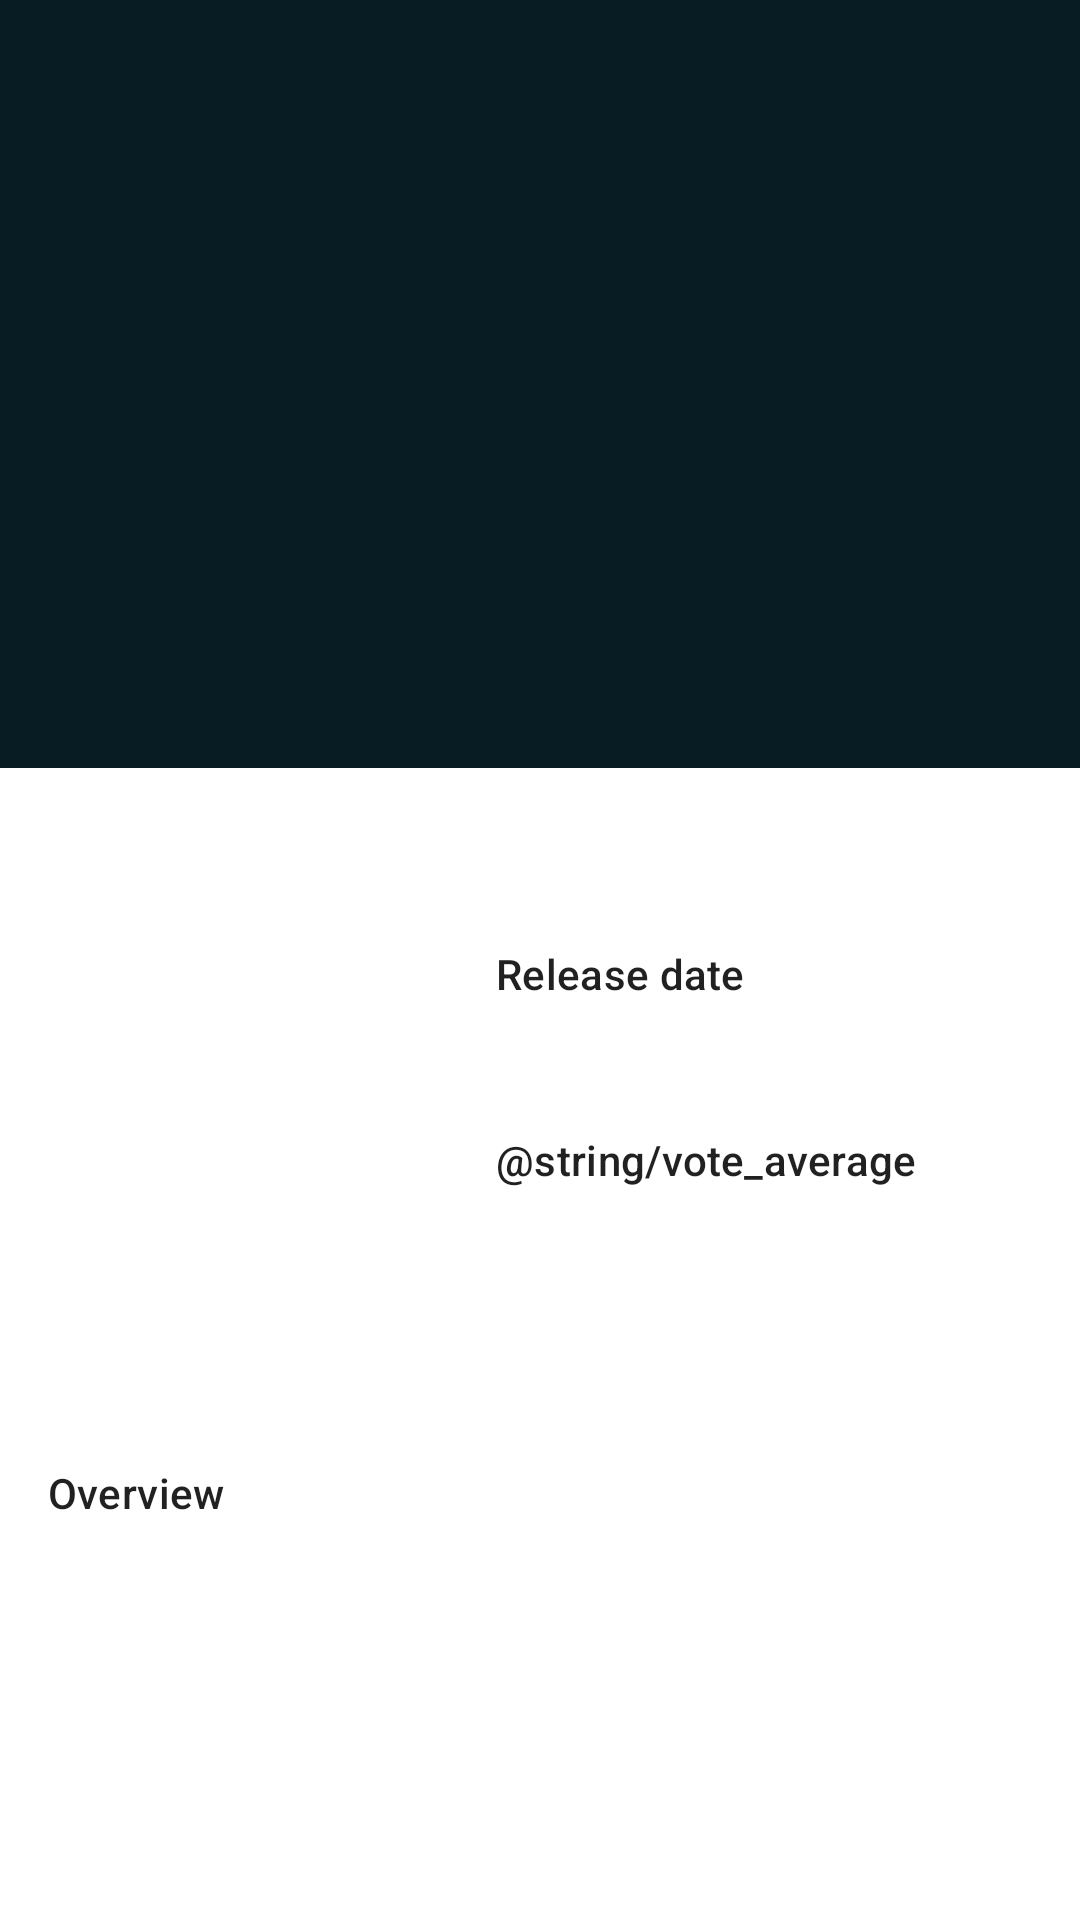

Produce the Android XML layout that renders to this screen, including the resource entries it uses.
<!-- AndroidManifest.xml: application theme AppTheme -->
<!-- res/layout/activity_details.xml -->
<?xml version="1.0" encoding="utf-8"?>
<layout xmlns:android="http://schemas.android.com/apk/res/android"
    xmlns:app="http://schemas.android.com/apk/res-auto"
    xmlns:tools="http://schemas.android.com/tools">

    <androidx.coordinatorlayout.widget.CoordinatorLayout
        style="@style/Widget.Support.CoordinatorLayout"
        android:layout_width="match_parent"
        android:layout_height="match_parent"
        android:fitsSystemWindows="true"
        tools:context=".ui.moviedetails.DetailsActivity">

        <com.google.android.material.appbar.AppBarLayout
            android:id="@+id/appbar"
            android:layout_width="match_parent"
            android:layout_height="256dp"
            android:fitsSystemWindows="true"
            android:theme="@style/ThemeOverlay.AppCompat.Dark.ActionBar">

            <com.google.android.material.appbar.CollapsingToolbarLayout
                android:id="@+id/collapsing_toolbar"
                android:layout_width="match_parent"
                android:layout_height="match_parent"
                android:fitsSystemWindows="true"
                app:contentScrim="?attr/colorPrimary"
                app:expandedTitleMarginEnd="64dp"
                app:expandedTitleMarginStart="48dp"
                app:layout_scrollFlags="scroll|exitUntilCollapsed">

                <ImageView
                    android:id="@+id/image_movie_backdrop"
                    android:layout_width="match_parent"
                    android:layout_height="match_parent"
                    android:contentDescription="@string/movie_backdrop_content_description"
                    android:fitsSystemWindows="true"
                    android:scaleType="centerCrop"
                    app:layout_collapseMode="parallax"
                    tools:src="@tools:sample/backgrounds/scenic" />

                <androidx.appcompat.widget.Toolbar
                    android:id="@+id/toolbar"
                    android:layout_width="match_parent"
                    android:layout_height="?attr/actionBarSize"
                    android:theme="@style/AppBarOverlay"
                    app:layout_collapseMode="pin"
                    app:popupTheme="@style/PopupOverlay" />

            </com.google.android.material.appbar.CollapsingToolbarLayout>
        </com.google.android.material.appbar.AppBarLayout>

        <androidx.core.widget.NestedScrollView
            android:id="@+id/movie_details"
            android:layout_width="match_parent"
            android:layout_height="wrap_content"
            app:layout_behavior="@string/appbar_scrolling_view_behavior">

            <androidx.constraintlayout.widget.ConstraintLayout
                android:layout_width="match_parent"
                android:layout_height="match_parent">

                <ImageView
                    android:id="@+id/image_poster"
                    android:layout_width="0dp"
                    android:layout_height="200dp"
                    android:layout_marginStart="16dp"
                    android:layout_marginTop="16dp"
                    android:contentDescription="@string/movie_poster"
                    android:scaleType="centerCrop"
                    app:layout_constraintDimensionRatio="w,2:3"
                    app:layout_constraintStart_toStartOf="parent"
                    app:layout_constraintTop_toTopOf="parent"
                    tools:srcCompat="@tools:sample/backgrounds/scenic" />

                <TextView
                    android:id="@+id/text_title"
                    android:layout_width="0dp"
                    android:layout_height="wrap_content"
                    android:layout_marginStart="16dp"
                    android:layout_marginTop="16dp"
                    android:layout_marginEnd="16dp"
                    android:textAppearance="@style/TextAppearance.MaterialComponents.Headline6"
                    app:layout_constraintEnd_toEndOf="parent"
                    app:layout_constraintStart_toEndOf="@+id/image_poster"
                    app:layout_constraintTop_toTopOf="parent"
                    tools:text="@tools:sample/full_names" />

                <TextView
                    android:id="@+id/textView"
                    android:layout_width="wrap_content"
                    android:layout_height="wrap_content"
                    android:layout_marginTop="16dp"
                    android:text="@string/release_date"
                    android:textAppearance="@style/TextAppearance.MaterialComponents.Subtitle2"
                    app:layout_constraintStart_toStartOf="@+id/text_title"
                    app:layout_constraintTop_toBottomOf="@+id/text_title" />

                <TextView
                    android:id="@+id/text_release_date"
                    android:layout_width="wrap_content"
                    android:layout_height="wrap_content"
                    android:layout_marginTop="8dp"
                    android:textAppearance="@style/TextAppearance.MaterialComponents.Body2"
                    app:layout_constraintStart_toStartOf="@+id/textView"
                    app:layout_constraintTop_toBottomOf="@+id/textView"
                    tools:text="@tools:sample/date/mmddyy" />

                <TextView
                    android:id="@+id/vote_average"
                    android:layout_width="wrap_content"
                    android:layout_height="wrap_content"
                    android:layout_marginTop="16dp"
                    android:text="@string/vote_average"
                    android:textAppearance="@style/TextAppearance.MaterialComponents.Subtitle2"
                    app:layout_constraintStart_toStartOf="@+id/text_release_date"
                    app:layout_constraintTop_toBottomOf="@+id/text_release_date" />

                <TextView
                    android:id="@+id/text_vote"
                    android:layout_width="wrap_content"
                    android:layout_height="wrap_content"
                    android:layout_marginTop="8dp"
                    android:textAppearance="@style/TextAppearance.MaterialComponents.Body2"
                    app:layout_constraintStart_toStartOf="@+id/vote_average"
                    app:layout_constraintTop_toBottomOf="@+id/vote_average"
                    tools:text="7/10" />

                <TextView
                    android:id="@+id/textView3"
                    android:layout_width="wrap_content"
                    android:layout_height="wrap_content"
                    android:layout_marginStart="16dp"
                    android:layout_marginTop="16dp"
                    android:text="@string/label_overview"
                    android:textAppearance="@style/TextAppearance.MaterialComponents.Subtitle2"
                    app:layout_constraintStart_toStartOf="parent"
                    app:layout_constraintTop_toBottomOf="@+id/image_poster" />

                <TextView
                    android:id="@+id/text_overview"
                    android:layout_width="0dp"
                    android:layout_height="wrap_content"
                    android:layout_marginStart="16dp"
                    android:layout_marginTop="8dp"
                    android:layout_marginEnd="16dp"
                    android:layout_marginBottom="16dp"
                    android:textAppearance="@style/TextAppearance.MaterialComponents.Body2"
                    app:layout_constraintBottom_toBottomOf="parent"
                    app:layout_constraintEnd_toEndOf="parent"
                    app:layout_constraintStart_toStartOf="parent"
                    app:layout_constraintTop_toBottomOf="@+id/textView3"
                    tools:text="@tools:sample/lorem" />

            </androidx.constraintlayout.widget.ConstraintLayout>
        </androidx.core.widget.NestedScrollView>

        <LinearLayout
            android:id="@+id/network_state"
            android:layout_width="match_parent"
            android:layout_height="match_parent"
            android:layout_gravity="center"
            android:gravity="center"
            android:orientation="vertical"
            android:padding="16dp">

            <TextView
                android:id="@+id/error_msg"
                android:layout_width="wrap_content"
                android:layout_height="wrap_content"
                android:layout_gravity="center_horizontal" />

            <ProgressBar
                android:id="@+id/progress_bar"
                style="?android:attr/progressBarStyle"
                android:layout_width="match_parent"
                android:layout_height="wrap_content"
                android:layout_gravity="center" />

            <Button
                android:id="@+id/retry_button"
                style="@style/Widget.MaterialComponents.Button"
                android:layout_width="wrap_content"
                android:layout_height="wrap_content"
                android:layout_gravity="center"
                android:text="@string/action_retry" />
        </LinearLayout>
    </androidx.coordinatorlayout.widget.CoordinatorLayout>
</layout>
<!-- resources referenced by this layout -->
<resources>
  <string name="action_retry">Retry</string>
  <string name="label_overview">Overview</string>
  <string name="movie_backdrop_content_description">Movie backdropPath</string>
  <string name="movie_poster">Movie poster</string>
  <string name="release_date">Release date</string>
  <style name="AppBarOverlay" parent="ThemeOverlay.MaterialComponents.Dark.ActionBar">
          <item name="android:textColorPrimary">@android:color/white</item>
          <item name="android:textColorSecondary">@android:color/white</item>
      </style>
  <style name="PopupOverlay" parent="ThemeOverlay.MaterialComponents.Light" />
  <style name="AppTheme" parent="BaseTheme" />
  <style name="BaseTheme" parent="Theme.MaterialComponents.Light.NoActionBar">
          
          <item name="colorPrimary">@color/colorPrimary</item>
          <item name="colorPrimaryDark">@color/colorPrimaryDark</item>
          <item name="colorAccent">@color/colorAccent</item>
      </style>
  <color name="colorPrimary">#081c24</color>
  <color name="colorPrimaryDark">#06161d</color>
  <color name="colorAccent">#FF4081</color>
</resources>
